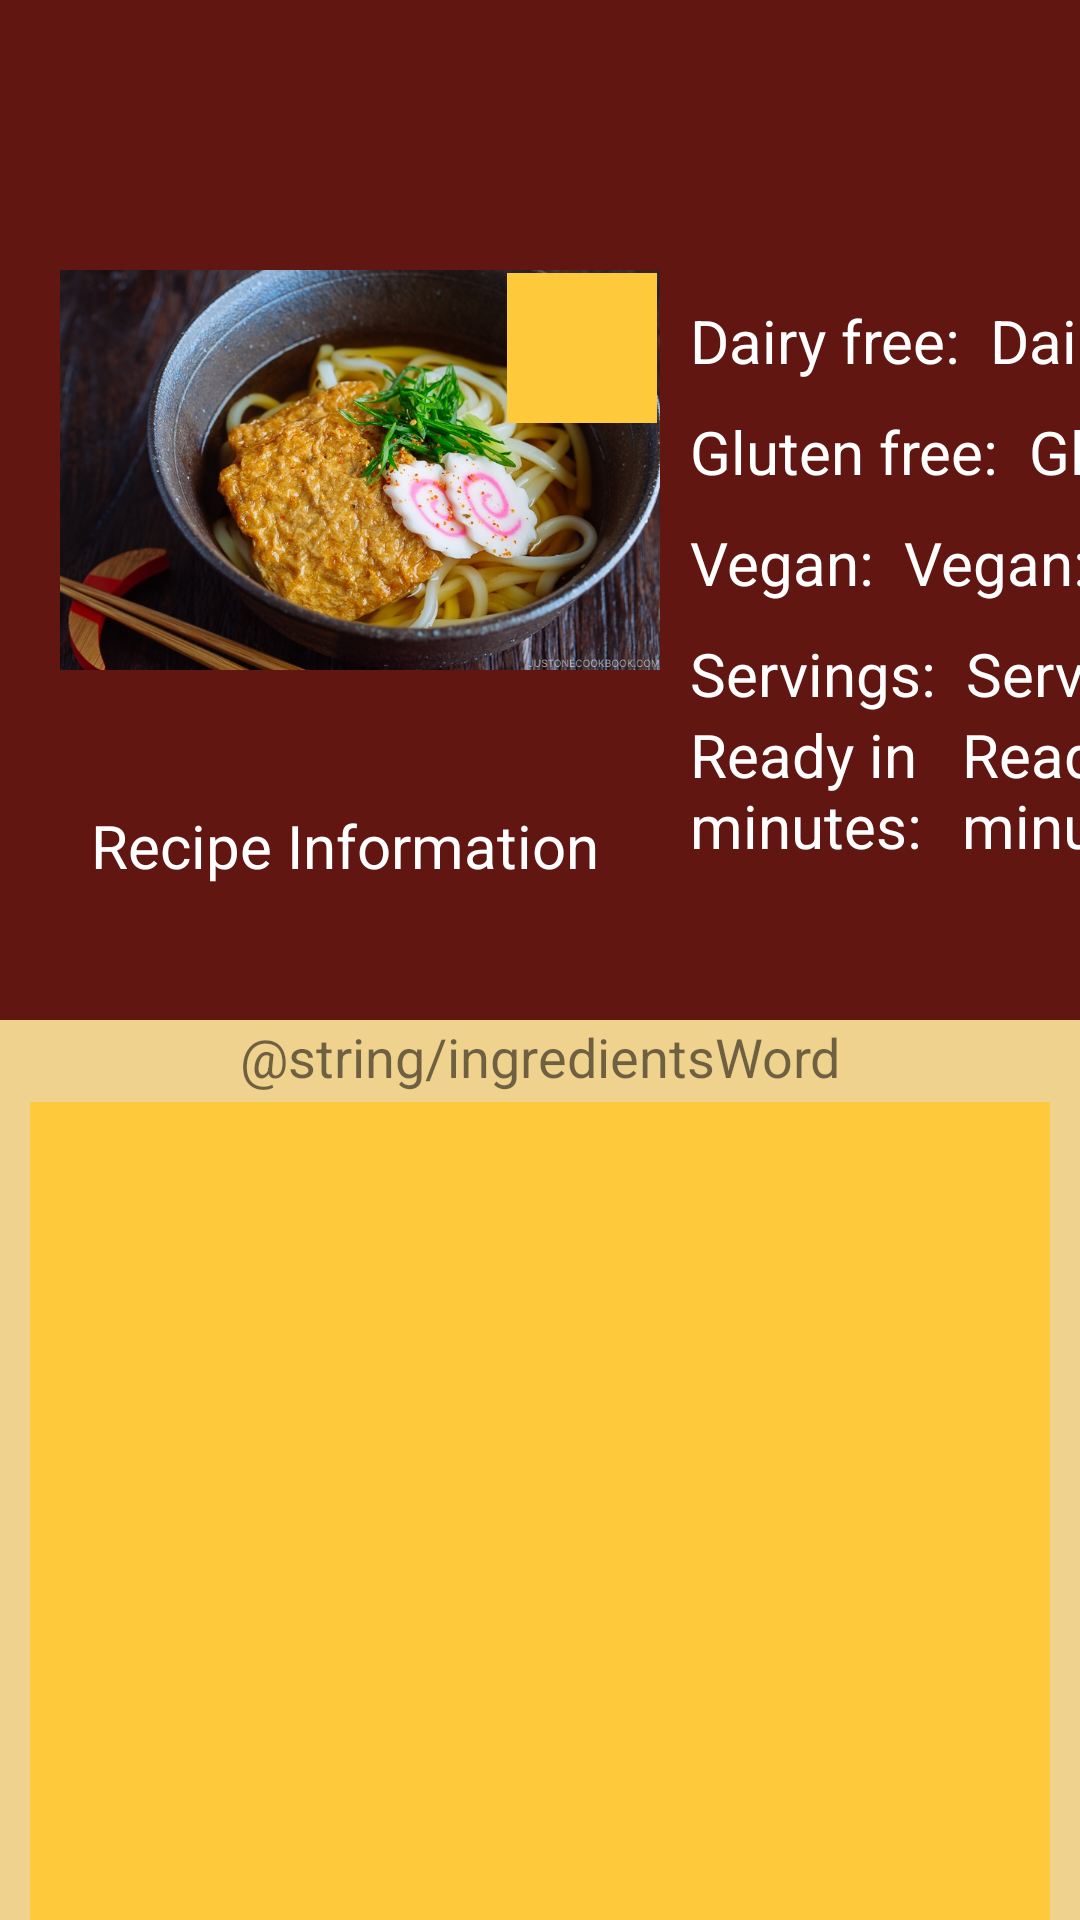

Produce the Android XML layout that renders to this screen, including the resource entries it uses.
<!-- AndroidManifest.xml: application theme Theme.MyApplication -->
<!-- res/layout/fragment_extended_information.xml -->
<?xml version="1.0" encoding="utf-8"?>
<androidx.constraintlayout.widget.ConstraintLayout xmlns:android="http://schemas.android.com/apk/res/android"
    xmlns:app="http://schemas.android.com/apk/res-auto"
    xmlns:tools="http://schemas.android.com/tools"
    style="@style/ScreenBackground"
    android:layout_width="match_parent"
    android:layout_height="match_parent"
    tools:context=".ui.extendedInformation.FragmentExtendedInformation">

    <View
        android:id="@+id/view"
        style="@style/SubBackground"
        android:layout_width="match_parent"
        android:layout_height="340dp"
        app:layout_constraintEnd_toEndOf="parent"
        app:layout_constraintStart_toStartOf="parent"
        app:layout_constraintTop_toTopOf="parent" />

    <ImageView
        android:id="@+id/imageView"
        android:layout_width="200dp"
        android:layout_height="0dp"
        android:layout_marginLeft="20dp"
        android:layout_marginTop="90dp"
        android:foregroundGravity="center"
        android:scaleType="fitCenter"
        android:src="@drawable/udon"
        app:layout_constraintDimensionRatio="1.5:1"
        app:layout_constraintStart_toStartOf="parent"
        app:layout_constraintTop_toTopOf="parent" />

    <TextView
        android:id="@+id/dairyTag"
        style="@style/TextAppearance"
        android:layout_width="0dp"
        android:layout_height="wrap_content"
        android:layout_marginLeft="10dp"
        android:layout_marginTop="10dp"
        android:text="@string/dairyFree"
        android:textSize="20sp"
        app:layout_constraintStart_toEndOf="@id/dairyText"
        app:layout_constraintTop_toTopOf="@id/imageView" />

    <TextView
        android:id="@+id/dairyText"
        style="@style/TextAppearance"
        android:layout_width="0dp"
        android:layout_height="wrap_content"
        android:layout_marginLeft="10dp"
        android:layout_marginTop="10dp"
        android:text="@string/dairyFree"
        android:textSize="20sp"
        app:layout_constraintStart_toEndOf="@+id/imageView"
        app:layout_constraintTop_toTopOf="@id/imageView" />

    <TextView
        android:id="@+id/glutenText"
        style="@style/TextAppearance"
        android:layout_width="0dp"
        android:layout_height="wrap_content"
        android:layout_marginTop="10dp"
        android:text="@string/glutenFree"
        android:textSize="20sp"
        app:layout_constraintStart_toStartOf="@+id/dairyText"
        app:layout_constraintTop_toBottomOf="@+id/dairyTag" />

    <TextView
        android:id="@+id/glutenTag"
        style="@style/TextAppearance"
        android:layout_width="0dp"
        android:layout_height="wrap_content"
        android:layout_marginLeft="10dp"
        android:layout_marginTop="10dp"
        android:text="@string/glutenFree"
        android:textSize="20sp"
        app:layout_constraintStart_toEndOf="@+id/glutenText"
        app:layout_constraintTop_toBottomOf="@+id/dairyTag" />

    <TextView
        android:id="@+id/veganText"
        style="@style/TextAppearance"
        android:layout_width="0dp"
        android:layout_height="wrap_content"
        android:layout_marginTop="10dp"
        android:text="@string/vegan"
        android:textSize="20sp"
        app:layout_constraintStart_toStartOf="@+id/glutenText"
        app:layout_constraintTop_toBottomOf="@+id/glutenTag" />

    <TextView
        android:id="@+id/veganTag"
        style="@style/TextAppearance"
        android:layout_width="0dp"
        android:layout_height="wrap_content"
        android:layout_marginLeft="10dp"
        android:layout_marginTop="10dp"
        android:text="@string/vegan"
        android:textSize="20sp"
        app:layout_constraintStart_toEndOf="@+id/veganText"
        app:layout_constraintTop_toBottomOf="@+id/glutenTag" />

    <TextView
        android:id="@+id/readyInMinutes"
        style="@style/TextAppearance"
        android:layout_width="0dp"
        android:layout_height="wrap_content"
        android:layout_marginLeft="10dp"
        android:text="@string/readyInMinutes"
        android:textSize="20sp"
        app:layout_constraintBottom_toBottomOf="@id/readyInMinutesText"
        app:layout_constraintStart_toEndOf="@id/readyInMinutesText" />

    <TextView
        android:id="@+id/readyInMinutesText"
        style="@style/TextAppearance"
        android:layout_width="0dp"
        android:layout_height="wrap_content"
        android:text="@string/readyInMinutes"
        android:textSize="20sp"
        app:layout_constraintStart_toStartOf="@+id/servingsText"
        app:layout_constraintTop_toBottomOf="@+id/servings" />

    <TextView
        android:layout_marginHorizontal="10dp"
        android:gravity="center"
        android:id="@+id/recipeName"
        style="@style/TextAppearance"
        android:layout_width="0dp"
        android:layout_height="wrap_content"
        android:text="@string/recipe_information"
        android:textSize="20sp"
        app:layout_constraintBottom_toBottomOf="@+id/view"
        app:layout_constraintEnd_toStartOf="@+id/readyInMinutesText"
        app:layout_constraintStart_toStartOf="parent"
        app:layout_constraintTop_toBottomOf="@+id/imageView" />

    <TextView
        android:id="@+id/servings"
        style="@style/TextAppearance"
        android:layout_width="0dp"
        android:layout_height="wrap_content"
        android:layout_marginLeft="10dp"
        android:layout_marginTop="10dp"
        android:text="@string/servings"
        android:textSize="20sp"
        app:layout_constraintStart_toEndOf="@+id/servingsText"
        app:layout_constraintTop_toBottomOf="@+id/veganTag" />

    <TextView
        android:id="@+id/servingsText"
        style="@style/TextAppearance"
        android:layout_width="0dp"
        android:layout_height="wrap_content"
        android:layout_marginTop="10dp"
        android:text="@string/servings"
        android:textSize="20sp"
        app:layout_constraintStart_toStartOf="@+id/veganText"
        app:layout_constraintTop_toBottomOf="@+id/veganTag" />

    <TextView
        android:id="@+id/ingredientstag"
        app:layout_constraintTop_toBottomOf="@id/view"
        android:text="@string/ingredientsWord"
        android:gravity="center"

        android:textSize="18sp"
        android:layout_width="match_parent"
        android:layout_height="wrap_content"/>

    <androidx.viewpager2.widget.ViewPager2
        android:id="@+id/ingredientsViewPager"
        style="@style/StrongColor"
        android:layout_width="match_parent"
        android:layout_height="wrap_content"
        android:layout_margin="10dp"
        android:adjustViewBounds="true"
        android:text="@string/extended_information"
        app:layout_constraintEnd_toEndOf="@+id/instructionsViewPager"
        app:layout_constraintStart_toStartOf="@+id/instructionsViewPager"
        app:layout_constraintTop_toBottomOf="@+id/ingredientstag"></androidx.viewpager2.widget.ViewPager2>


    <androidx.viewpager2.widget.ViewPager2
        android:id="@+id/instructionsViewPager"
        style="@style/StrongColor"
        android:layout_width="match_parent"
        android:layout_height="280dp"
        android:layout_margin="10dp"
        android:adjustViewBounds="true"
        android:text="@string/extended_information"
        app:layout_constraintBottom_toBottomOf="parent"
        app:layout_constraintEnd_toEndOf="parent"
        app:layout_constraintStart_toStartOf="parent"
        app:layout_constraintTop_toBottomOf="@id/ingredientsViewPager" />

    <LinearLayout
        android:id="@+id/star_layout"
        style="@style/SubBackground"
        android:layout_width="wrap_content"
        android:layout_height="wrap_content"
        android:layout_margin="1dp"

        android:padding="10dp"
        app:layout_constraintEnd_toEndOf="@+id/imageView"
        app:layout_constraintTop_toTopOf="@+id/imageView">


        <ImageButton
            android:id="@+id/favorite_button"
            style="@style/StrongColor"
            android:layout_width="30dp"
            android:layout_height="30dp"
            android:background="@drawable/baseline_star_24" />

    </LinearLayout>

    <LinearLayout
        android:id="@+id/star_layout_checked"
        style="@style/StrongColor"
        android:layout_width="wrap_content"
        android:layout_height="wrap_content"
        android:layout_margin="1dp"
        android:padding="10dp"
        app:layout_constraintEnd_toEndOf="@+id/imageView"
        app:layout_constraintTop_toTopOf="@+id/imageView">

        <ImageButton
            android:id="@+id/favorited_button"
            style="@style/StrongColor"
            android:layout_width="30dp"
            android:layout_height="30dp"
            android:background="@drawable/baseline_star_24" />
    </LinearLayout>
</androidx.constraintlayout.widget.ConstraintLayout>
<!-- resources referenced by this layout -->
<resources>
  <!-- drawable udon: jpg bitmap (drawable, 173520 bytes) -->
  <string name="dairyFree">Dairy free:</string>
  <string name="extended_information">This is an app created by me :) for the purpose of devcamp i shall rush it uwuwuwuwu</string>
  <string name="glutenFree">Gluten free:</string>
  <string name="readyInMinutes">Ready in \nminutes:</string>
  <string name="recipe_information">Recipe Information</string>
  <string name="servings">Servings:</string>
  <string name="vegan">Vegan:</string>
  <style name="ScreenBackground"><item name="android:background">@color/yellow_mellow</item></style>
  <style name="StrongColor"><item name="android:background">@color/orange_strong</item> </style>
  <style name="SubBackground"><item name="android:background">@color/red_aggressive</item></style>
  <style name="TextAppearance"><item name="android:textColor">@color/white</item></style>
  <style name="Theme.MyApplication" parent="Theme.MaterialComponents.DayNight.DarkActionBar">
          
          <item name="colorPrimary">@color/orange_strong</item>
          <item name="colorPrimaryVariant">@color/yellow_strong</item>
          <item name="colorOnPrimary">@color/white</item>
          
          <item name="colorSecondary">@color/teal_200</item>
          <item name="colorSecondaryVariant">@color/teal_700</item>
          <item name="colorOnSecondary">@color/white</item>
          
          <item name="android:statusBarColor">?attr/colorPrimaryVariant</item>
          
      </style>
  <color name="yellow_mellow">#efd28d</color>
  <color name="orange_strong">#ffc93c</color>
  <color name="red_aggressive">#611611</color>
  <color name="white">#FFFFFFFF</color>
  <color name="yellow_strong">#ffc93c</color>
  <color name="teal_200">#FF03DAC5</color>
  <color name="teal_700">#FF018786</color>
</resources>
